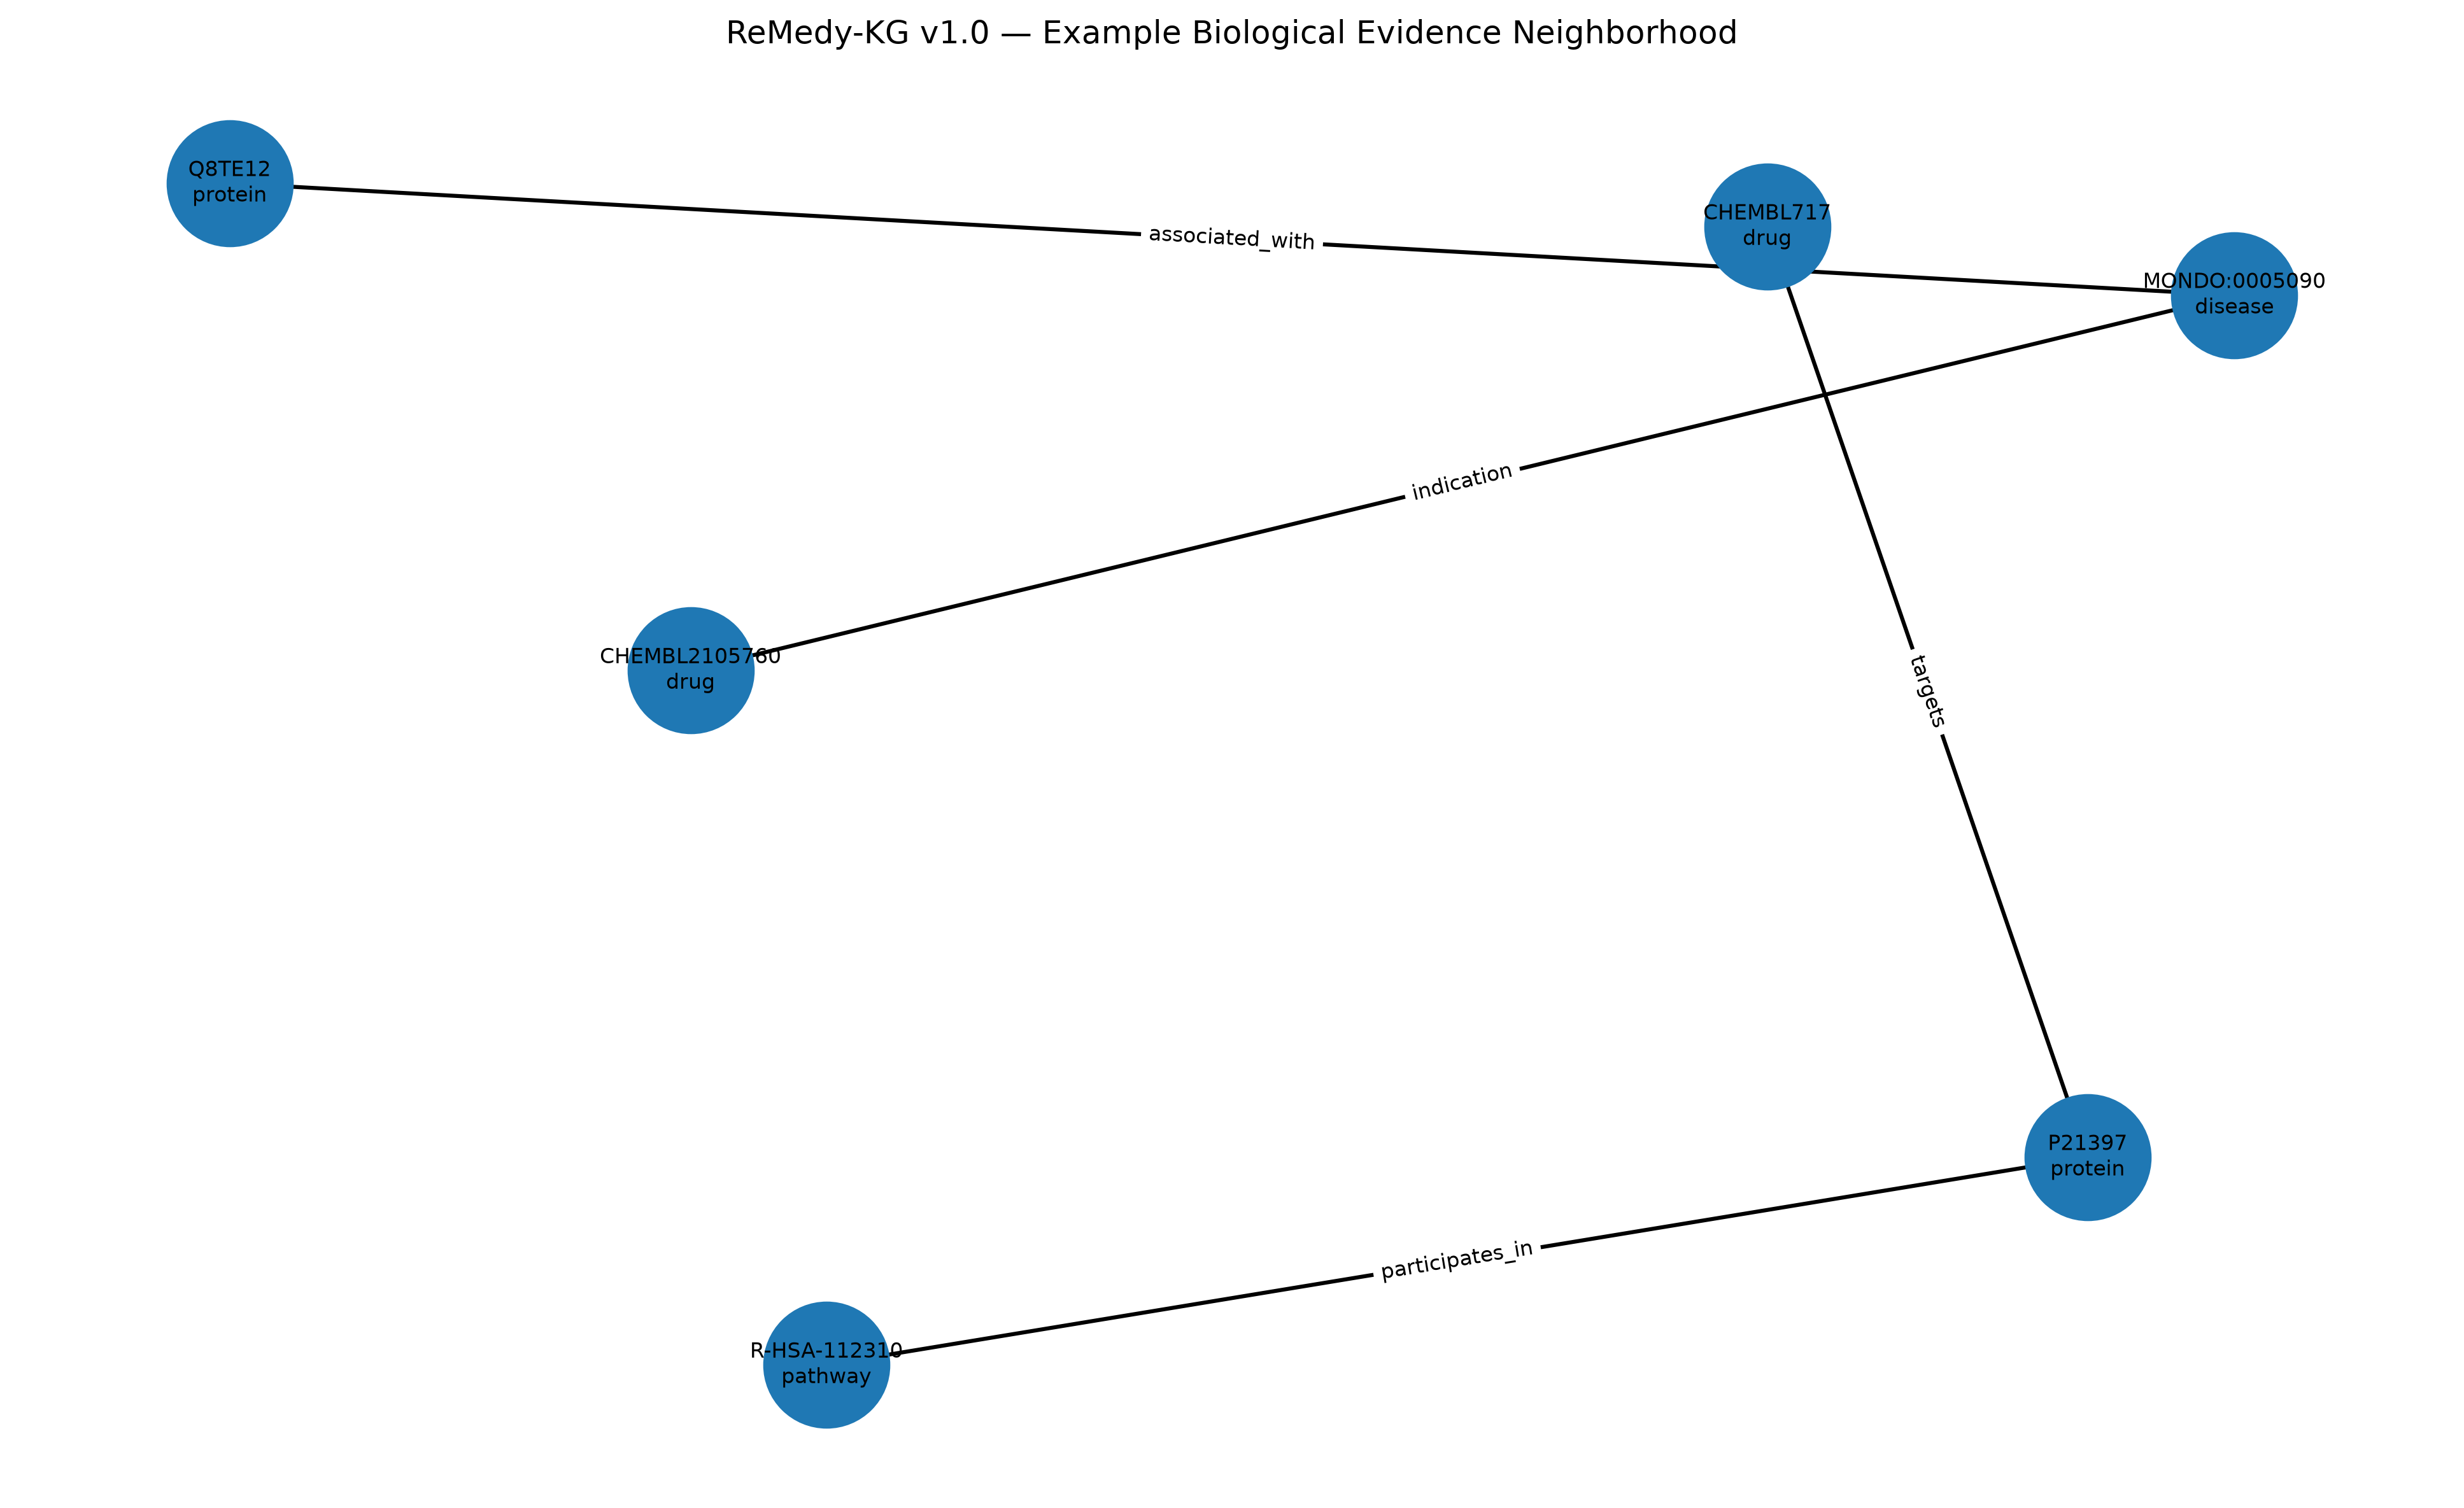

Data behind this chart, as committed beside it:
branch, source, relation, target
Drug → Protein → Pathway, CHEMBL717, targets, P21397
Drug → Protein → Pathway, P21397, participates_in, R-HSA-112310
Drug → Disease → Protein, CHEMBL2105760, indication, MONDO:0005090
Drug → Disease → Protein, MONDO:0005090, associated_with, Q8TE12
